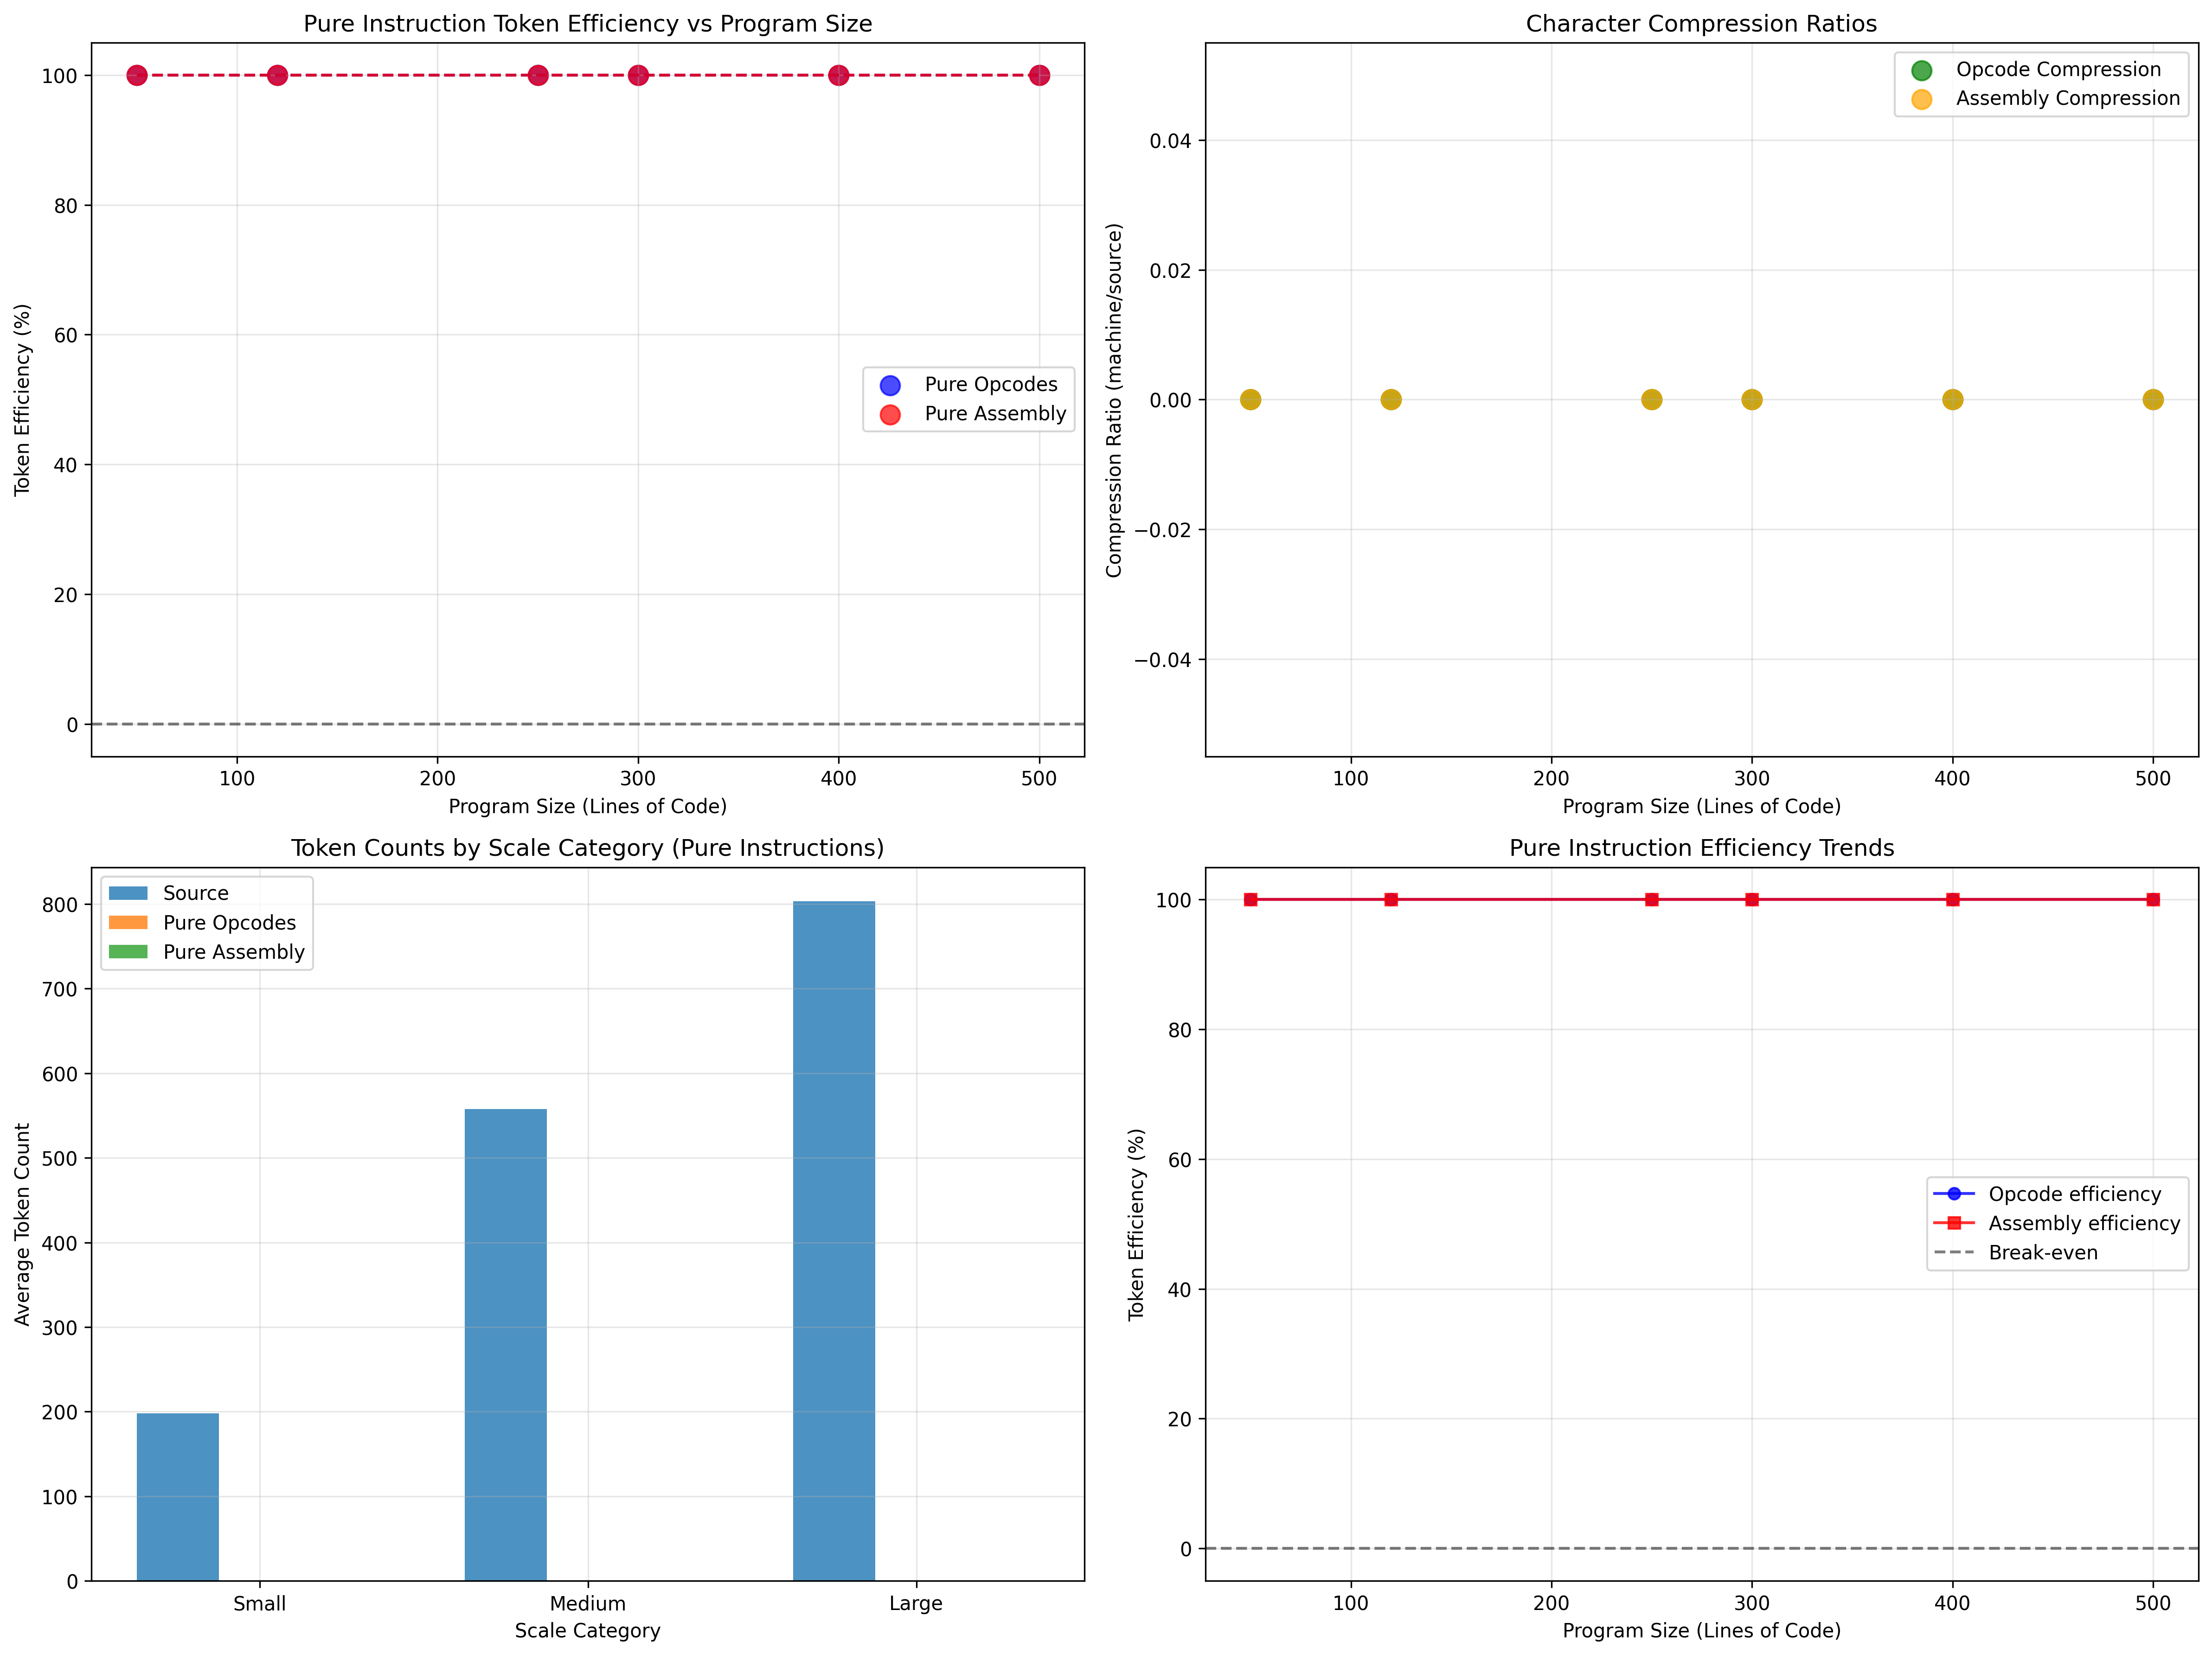

The table this chart was drawn from, first rows:
name, estimated_lines, source_tokens, source_chars, pure_opcode_tokens, pure_assembly_tokens, opcode_chars, assembly_chars, opcode_efficiency_pct, assembly_efficiency_pct, opcode_compression_ratio, assembly_compression_ratio, tokens_per_line, scale_category
basic_calculator, 50, 198, 691, 0, 0, 0, 0, 100.0, 100.0, 0.0, 0.0, 3.96, Small
simple_data_structures, 120, 343, 1187, 0, 0, 0, 0, 100.0, 100.0, 0.0, 0.0, 2.858, Medium
sorting_algorithms, 250, 772, 2414, 0, 0, 0, 0, 100.0, 100.0, 0.0, 0.0, 3.088, Medium
binary_search_tree, 300, 771, 2916, 0, 0, 0, 0, 100.0, 100.0, 0.0, 0.0, 2.57, Large
matrix_operations, 400, 890, 2648, 0, 0, 0, 0, 100.0, 100.0, 0.0, 0.0, 2.225, Large
hash_table_complete, 500, 749, 2919, 0, 0, 0, 0, 100.0, 100.0, 0.0, 0.0, 1.498, Large
